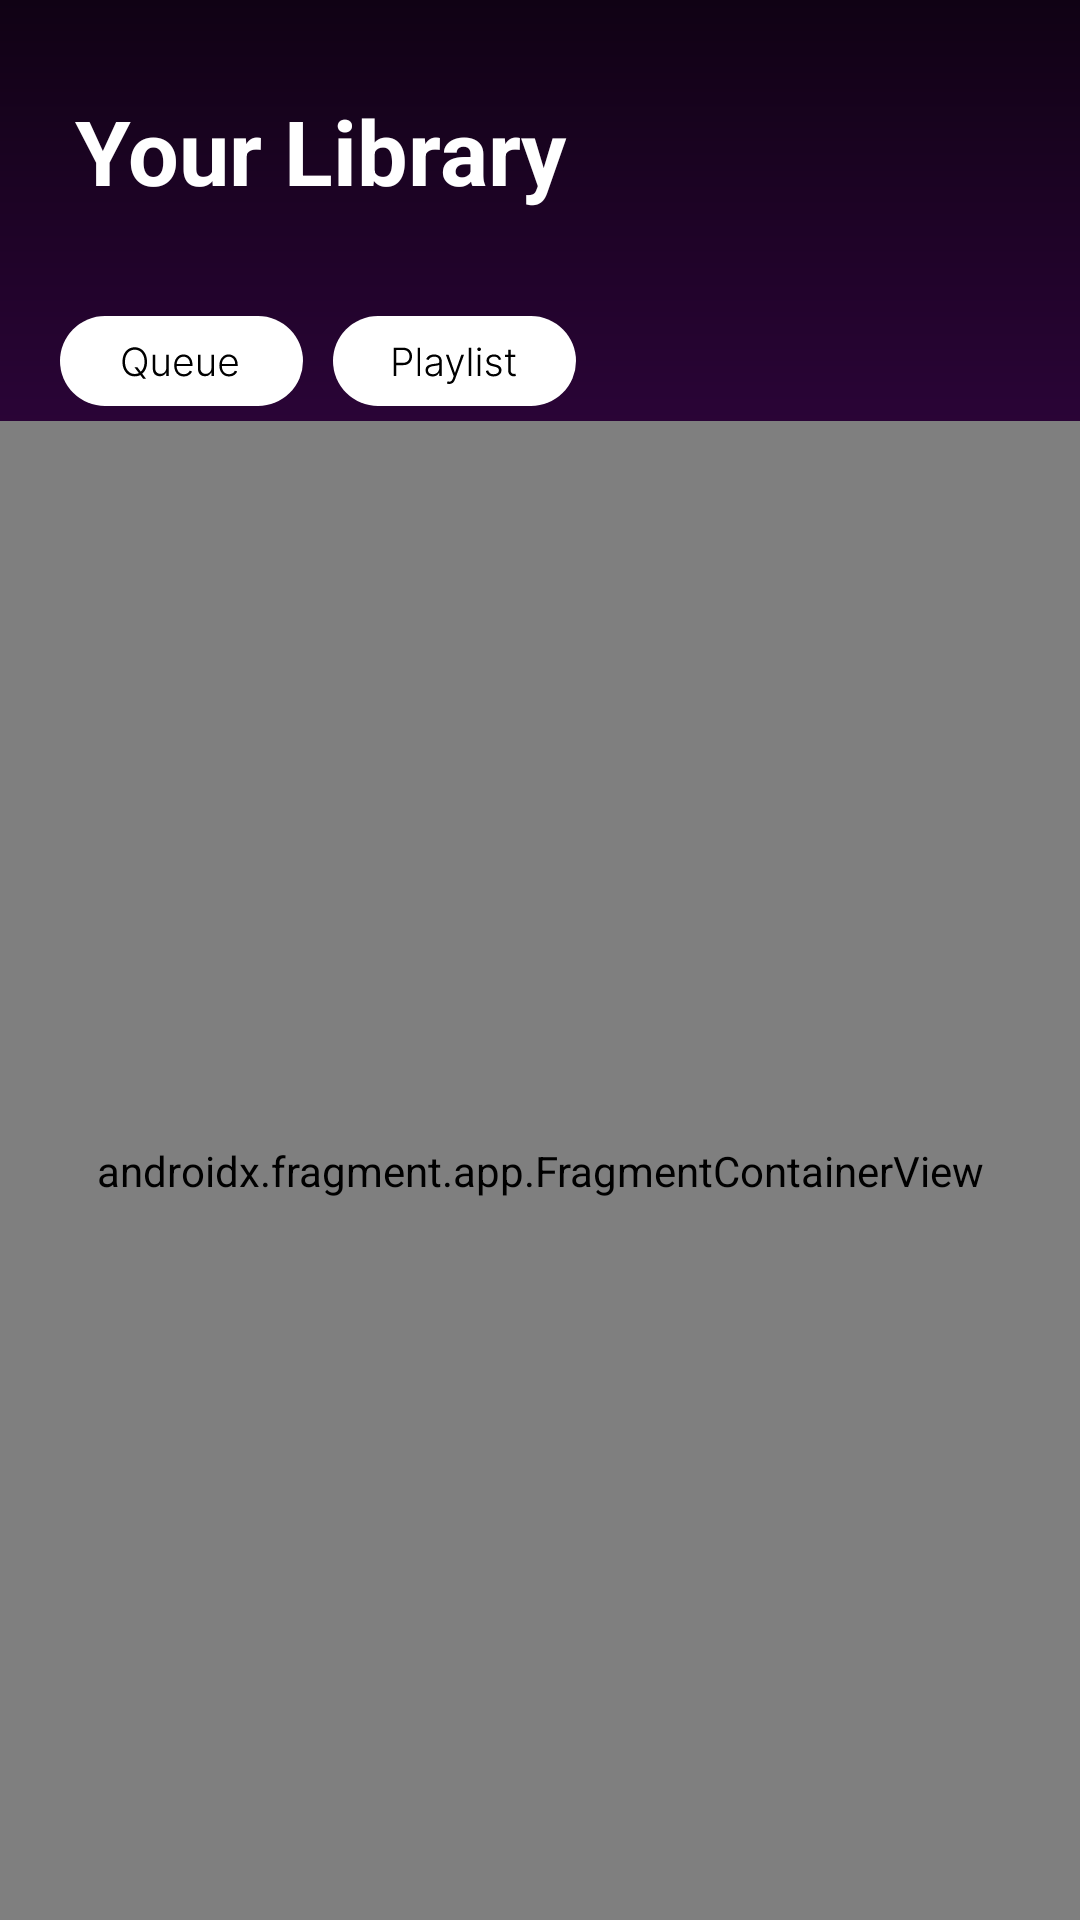

Reconstruct the res/layout file that produces this screen, plus the resources it refers to.
<!-- AndroidManifest.xml: application theme Theme.TryMusicPlayer -->
<!-- res/layout/fragment_library.xml -->
<?xml version="1.0" encoding="utf-8"?>
<RelativeLayout xmlns:android="http://schemas.android.com/apk/res/android"
    xmlns:tools="http://schemas.android.com/tools"
    android:layout_width="match_parent"
    android:layout_height="match_parent"
    android:background="@drawable/intro_background"
    tools:context=".navigationfragments.LibraryFragment"
    android:id="@+id/playlist_library_fragment">

    <RelativeLayout
        android:id="@+id/library_component1"
        android:layout_width="match_parent"
        android:layout_height="wrap_content"
        android:paddingTop="30dp"
        android:layout_marginStart="15dp"
        android:layout_marginEnd="15dp">

        <TextView
            android:id="@+id/your_library"
            android:layout_width="wrap_content"
            android:layout_height="wrap_content"
            android:text="@string/your_library"
            android:textColor="@color/musica_color"
            android:textSize="30sp"
            android:layout_marginStart="10dp"
            android:textStyle="bold" />

    </RelativeLayout>

    <RelativeLayout
        android:id="@+id/library_component2"
        android:layout_width="match_parent"
        android:layout_height="wrap_content"
        android:layout_below="@+id/library_component1"
        android:paddingTop="30dp"
        android:layout_marginStart="15dp"
        android:layout_marginEnd="15dp">

        <ImageButton
            android:id="@+id/queue_button"
            android:layout_width="wrap_content"
            android:layout_height="wrap_content"
            android:padding="5dp"
            android:background="?attr/selectableItemBackground"
            android:src="@drawable/queue_button" />

        <ImageButton
            android:id="@+id/playlist_button"
            android:layout_width="wrap_content"
            android:layout_height="wrap_content"
            android:padding="5dp"
            android:background="?attr/selectableItemBackground"
            android:layout_toEndOf="@id/queue_button"
            android:src="@drawable/playlist_button"/>
    </RelativeLayout>

    <androidx.fragment.app.FragmentContainerView
        android:id="@+id/fragment_container_view"
        android:name="com.example.trymusicplayer.navigationfragments.QueueLibraryFragment"
        android:layout_width="match_parent"
        android:layout_height="match_parent"
        android:layout_below="@id/library_component2" />

</RelativeLayout>
<!-- resources referenced by this layout -->
<resources>
  <color name="musica_color">#FFFFFF</color>
  <!-- drawable intro_background (drawable) -->
  <shape xmlns:android="http://schemas.android.com/apk/res/android"
      android:shape="rectangle">
      <gradient
          android:startColor="#100214"
          android:endColor="#860BB1"
          android:angle="10"/>
  </shape>
  <!-- drawable playlist_button: vector/xml drawable (drawable, 5145 chars, omitted) -->
  <!-- drawable queue_button: vector/xml drawable (drawable, 4729 chars, omitted) -->
  <string name="your_library">Your Library</string>
  <style name="Theme.TryMusicPlayer" parent="Base.Theme.TryMusicPlayer" />
  <style name="Base.Theme.TryMusicPlayer" parent="Theme.Material3.DayNight.NoActionBar">
          
          
      </style>
</resources>
